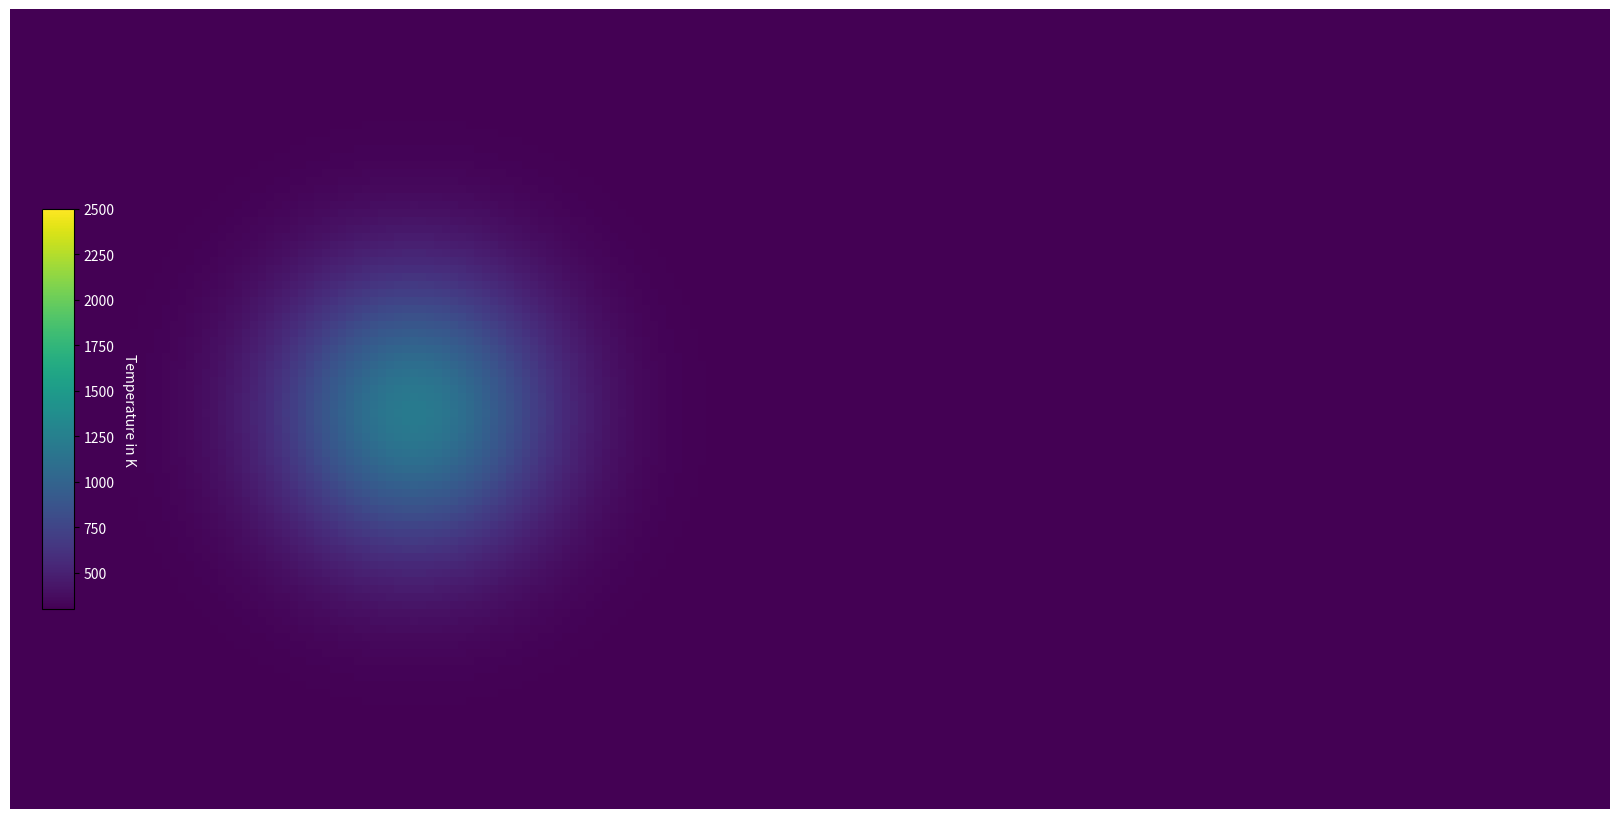

The script that saved this image: (Note: this script raises an exception after producing the figure.)
import numpy as np
from scipy.signal import convolve2d
import matplotlib.pyplot as plt
from matplotlib import animation


from datetime import timedelta,datetime
import time

from warnings import catch_warnings

# Constants ? from the Table 2 
FMC = 0.25 # NOT USED
H = 2 
T_A = 300.0 #interpreting as outside Temperature ~25°C
T_MAX_I = 1200.0 # interpreting as hottest possible wildfire ~927°C
RHO_G = 1
RHO_S = 700
C_PG = 1043
C_PS = 1800
C_S1 = 30
C_S2 = 40
B_1 = 4500
B_2 = 7000
A_1 = 22 * 10**5
A_2 = 2 * 10**7
D_RB = 0.1
R_M_0 = 0.002
R_M_C = 0.004
GAMMA_D = 0.03
SIGMA = 20 # NOT USED
A_NC = 0.2
A_D = 0.125
ETA = 3
ALPHA = 0.002
EPSILON = 0.2
GAMMA = C_PG/C_PS
LAMBDA = RHO_G/RHO_S
C_2 = ALPHA*A_1/C_PS
C_3 = ALPHA*A_2/C_PS
C_4 = 1/(H*RHO_S*C_PS)
KAPPA = 0.41 # Karman's Konstant
SIGMA_B = 5.67*10**(-8) # Stefan-Boltzmann Constant


# Functions for different starting ditributions of the temperature
def gauss2d(x, y, mx, my, s):
    return np.exp(-((x-mx)**2./(2.*s**2.)+(y-my)**2./(2.*s**2.)))

def gauss2d_spreaded(x, y, mx, my, s):
    return (2*np.exp(1) / s**2)*((x-mx)**2. + (y-my)**2.) * np.exp(-2*((x-mx)**2. + (y-my)**2.) / s**2.) + np.exp(-2*((x-mx)**2. + (y-my)**2.) / s**2.)

def box(x,y):
    return (x<60)and(x>40)and(y<60)and(y>40)


class Sim:

    def __init__(self, NX=100, NY=100, U_10_X=10, U_10_Y=0, n=1, sig=8, start="one Gauss"):
        # --- Initial conditions
        # Sparse Canopy
        #Z_0 = 0.5
        #DELTA = 0.08
        # Dense Canopy
        Z_0 = 0.25
        DELTA = 0.04

        # Initial Shape, Fuel and Temperature
        self.NX, self.NY = NX, NY
        self.S_1_matrix = np.ones((self.NX, self.NY))*0.2 # shape of the forest
        self.S_2_matrix = np.ones((self.NX, self.NY))*0.8 # shape of the forest

        #random uniform fuel change 
        #self.randomizer = np.random.rand(self.NX, self.NY) / 4.0
        #self.S_1_matrix += self.randomizer
        #self.S_2_matrix -= self.randomizer

        #fuel break
        self.S_2_matrix[0:NX, 120:170] = 0.1
        self.S_1_matrix[0:NX, 120:170] = 0.1

        #fuel gradient
        #self.S_2_matrix -= np.tile(np.linspace(0.0, 0.3, num = NX), (NY, 1)).transpose()

        self.S_2_0_matrix = self.S_2_matrix
        self.S_matrix = self.calc_S()
        # Temperature is spread by a gaussian in the middle
        self.T_matrix_0 = np.ones((self.NX,self.NY))*T_A 
        self.T_matrix = np.ones((self.NX,self.NY))*T_A 
        self.dT_dt_matrix_0 = np.ones((self.NX,self.NY))

        self.U = self.calc_U()
        # initial Speeds
        self.U_10_X = U_10_X # wind with speed 10 m/s in only the x-direction
        self.U_10_Y = U_10_Y # wind with speed 10 m/s in only the x-direction
        self.U_H_X = self.U_10_X*0.9
        self.U_B_STAR_X = self.U_10_X*KAPPA/np.log(10/Z_0)
        self.AVG_U_V_X = self.U_H_X/ETA * (1-np.exp(-ETA))
        self.AVG_U_B_X = self.U_B_STAR_X/KAPPA * (H/(H-Z_0)*np.log(H/Z_0)-1)

        # --- simulation conditions
        self.dt = 0.03 # length of time steps from paper in seconds
        self.dx = 0.5 # length of a "pixel" from paper in m
        self.n = n    # number of steps per step to speed up the animation

        #one first step to get T_1
        self.x_c = self.calc_x_c()
        self.avg_u_x = self.calc_avg_u_x()
        self.avg_u_y = 0
        self.c_0 = self.calc_c_0()
        self.c_1 = self.calc_c_1()
        self.L_x, self.L_y = self.calc_L()
        self.omega_x, self.omega_y = self.calc_omega()
        self.D_eff_x, self.D_eff_y = self.calc_D_eff()

        self.S_1_matrix = self.calc_S_1()
        self.S_1_matrix[self.S_1_matrix<0]=0
        self.S_2_matrix = self.calc_S_2()
        self.S_2_matrix[self.S_2_matrix<0]=0
        self.S_matrix = self.calc_S()

        # spacial derivatives using central difference
        # df/dx -> (f(x-1)-f(x+1))/2
        dx_kern_plus = [[1.0, -1.0, 0.0]]
        dx_kern_minus = [[0.0, 1.0, -1.0]]

        dy_kern_plus = [[1.0],[-1.0],[0.0]]
        dy_kern_minus = [[0.0],[1.0],[-1.0]]
        # d^2f/dx^2 -> f(x-1)-2f(x)+f(x+1)
        dx2_kern = [[1,-2,1]]
        dy2_kern = [[1],[-2],[1]]

        #convolve for normal central differences for second order derivatives
        T_matrix_dx2 = convolve2d(self.T_matrix_0, dx2_kern, mode='same', boundary='symm') / self.dx**2
        T_matrix_dy2 = convolve2d(self.T_matrix_0, dy2_kern, mode='same', boundary='symm') / self.dx**2
        #upwinding from paper / wikipedia for first order derivatives:
        T_matrix_dx_plus = convolve2d(self.T_matrix_0, dx_kern_plus, mode='same', boundary='symm')
        T_matrix_dx_minus = convolve2d(self.T_matrix_0, dx_kern_minus, mode='same', boundary='symm')
        T_matrix_dy_plus = convolve2d(self.T_matrix_0, dy_kern_plus, mode='same', boundary='symm')
        T_matrix_dy_minus = convolve2d(self.T_matrix_0, dy_kern_minus, mode='same', boundary='symm')

        dispersion = self.D_eff_x*T_matrix_dx2 + self.D_eff_y*T_matrix_dy2
        advection = (np.maximum(self.avg_u_x, 0)*T_matrix_dx_minus + np.minimum(self.avg_u_x, 0)*T_matrix_dx_plus + np.maximum(self.avg_u_y, 0)*T_matrix_dy_minus + np.minimum(self.avg_u_y, 0)*T_matrix_dy_plus) / self.dx
        reaction = -C_2/self.c_0 * self.S_1_matrix*self.r_1 + C_3/self.c_0 * self.S_2_matrix*self.r_2t
        convection = C_4/self.c_0 * self.U*(self.T_matrix-T_A)
        self.dT_dt_matrix_0 = self.c_1/self.c_0 * (dispersion - advection) + reaction - convection

        
        self.T_matrix = self.T_matrix + self.dt * self.dT_dt_matrix_0




        if start=="one Gauss":
            for i in range(self.NX):
                for j in range(self.NY):
                    self.T_matrix[i,j] += gauss2d(i, j, self.NX//2, self.NX//2, np.min([self.NX, self.NY])//sig)*(T_MAX_I-T_A)
        elif start=="spreaded Gauss":
            for i in range(self.NX):
                for j in range(self.NY):
                    self.T_matrix[i,j] += gauss2d_spreaded(i, j, self.NX//2, self.NX//2, np.min([self.NX, self.NY])//sig)*(T_MAX_I-T_A)
        elif start=="two Gauss":
            for i in range(self.NX):
                for j in range(self.NY):
                    self.T_matrix[i,j] += gauss2d(i, j, self.NX//2- self.NX//8, self.NX//2, np.min([self.NX, self.NY])//(sig*1.8))*(T_MAX_I-T_A)
                    self.T_matrix[i,j] += gauss2d(i, j, self.NX//2+ self.NX//8, self.NX//2, np.min([self.NX, self.NY])//sig)*(T_MAX_I-T_A)*0.6
        elif start=="wall":
            self.T_matrix[:,self.NY//100:2*self.NY//50] = T_MAX_I
        elif start=="Gradient":
            for i in range(75):
                self.T_matrix[:,i+1] += (T_MAX_I-T_A)*(1-(i+1)/75)*0.8
        elif start=="box":
            for i in range(self.NX):
                for j in range(self.NY):
                    self.T_matrix[i,j] += (T_MAX_I-T_A)*box(i,j)
        else:
            raise ValueError(f"\n\tThe Starting Version \"{start}\" is not an option, try: \"one Gauss\", \"spreaded Gauss\", \"two Gauss\", \"wall\", \"Gradient\" or \"box\"\n")





        
    #  --- calculations 

    # calculates the matrix c_0 that ist dependent on the matrix S
    def calc_c_0(self):
        return ALPHA*self.S_matrix + (1-ALPHA)*LAMBDA*GAMMA + ALPHA*GAMMA*(1-self.S_matrix)
    
    # calculates the matrix c_1 that ist dependent on the matrix S and can be written as a product of c_0
    def calc_c_1(self):
        return self.c_0-ALPHA*self.S_matrix
    
    # calculates the matrix S_1  that is dependent on the Matrix T
    # S_1 describes the remaining fuell mass fraction of water
    def calc_S_1(self):
        self.r_1 = C_S1*np.exp(-B_1/self.T_matrix)
        return self.S_1_matrix-self.S_1_matrix*self.r_1*self.dt
        
    # calculates the matrix S_2  that is dependent on the Matrix T and the average Speed u_avg
    # S_2 describes the remaining fuell mass fraction of combustibles
    def calc_S_2(self):
        r_2 = C_S2*np.exp(-B_2/self.T_matrix)
        r_m = R_M_0+R_M_C*(self.avg_u_x-1)
        self.r_2t = (r_2*r_m)/(r_2+r_m)
        return self.S_2_matrix-self.S_2_matrix*self.r_2t*self.dt
        
    # calculates the matrix S that is dependent on the Matrix S_1 and S_2
    # S_1 describes the total fuell mass fraction
    def calc_S(self):
        return self.S_1_matrix+self.S_2_matrix
    
    # calculates the varible x_c  that is dependent on the Matrix S_2 as well as it's initial state S_2_0
    def calc_x_c(self):
        return self.S_2_matrix/self.S_2_0_matrix
    
    # calculates the varible u_avg_x that is dependent on the varible x_c
    # it describes the average speed over the forest an at this point is only in the x-Direction as the y-Paart =0
    def calc_avg_u_x(self):
        return self.AVG_U_V_X+(self.AVG_U_B_X-self.AVG_U_V_X)*(1-self.x_c)

    # calculates the vector L that is dependent on the matrix T
    # it describes the size of the fire in the two Dimensions
    def calc_L(self):
        T_max = np.max(self.T_matrix) # maximum Tmeperature value
        T_dropped = 0.1*T_max +T_A # the threshold at which it is not considered on fire anymore
        T_max_x, T_max_y = np.unravel_index(np.argmax(self.T_matrix), self.T_matrix.shape) # the coordinates of the maximum value
        # calculates the lenght in each direction by creating a 1D vector of the corresponding x-collum/y-line and evaluating
        # if the temperature of the pixel has dropped below T_dropped
        # the pixels that are above get asinged 1 while the others are 0, the sum*dx is therefore the lenght
        L_x = (np.sum(self.T_matrix[T_max_x,:]>T_dropped))*self.dx
        L_y = (np.sum(self.T_matrix[:,T_max_y]>T_dropped))*self.dx
        return L_x, L_y

    # calculates the vector omega that is dependent on the matrix T
    # it describes the fireline length
    def calc_omega(self):
        T_max_x = [np.argmax(self.T_matrix[i][0:]) for i in range(self.NX)]    #finding maxima in x direction
        yA = yB = xA = xB = -1      #initialize values
        for i in range(self.NX):     #finding endpoints xA, xB, yA, yB by condition
            if yA < 0 and self.T_matrix[i][T_max_x[i]] > 550: #only once at beginning for y
                yA = i
                xA = T_max_x[i]
            if self.T_matrix[i][T_max_x[i]] > 550:   #reset values until done
                yB = i
                if T_max_x[i] >= xB:    #check if new xB is actually larger than old one
                    xB = T_max_x[i]
                if T_max_x[i] < xA:
                    xA = T_max_x[i]

        omega_x = abs(xB-xA)*self.dx     #computing the difference between endpoints
        omega_y = abs(yB-yA)*self.dx
        return omega_x, omega_y

    # calculates the two values in the Matrix D_eff that are dependent on the vectors L and omega
    def calc_D_eff(self):
        D_eff_x = D_RB+A_D*self.avg_u_x*self.L_x*(1-np.exp(-GAMMA_D*self.omega_x))
        D_eff_y = D_RB+A_D*self.avg_u_y*self.L_y*(1-np.exp(-GAMMA_D*self.omega_y))
        return D_eff_x, D_eff_y

    # calculates the Matrix U
    def calc_U(self):
        return A_NC*np.power(self.T_matrix-T_A, 1/3)+EPSILON*SIGMA_B*(np.power(self.T_matrix,2)+T_A**2)*(self.T_matrix+T_A)



    # calculation of the Temperature => calculating a step
    # using the differential equation in the paper
    def calc_T(self):
        T_matrix_new = np.copy(self.T_matrix)
        # spacial derivatives using central difference
        # df/dx -> (f(x-1)-f(x+1))/2
        dx_kern_plus = [[1.0, -1.0, 0.0]]
        dx_kern_minus = [[0.0, 1.0, -1.0]]

        dy_kern_plus = [[1.0],[-1.0],[0.0]]
        dy_kern_minus = [[0.0],[1.0],[-1.0]]
        # d^2f/dx^2 -> f(x-1)-2f(x)+f(x+1)
        dx2_kern = [[1,-2,1]]
        dy2_kern = [[1],[-2],[1]]

        #convolve for normal central differences for second order derivatives
        T_matrix_dx2 = convolve2d(self.T_matrix, dx2_kern, mode='same', boundary='symm') / self.dx**2
        T_matrix_dy2 = convolve2d(self.T_matrix, dy2_kern, mode='same', boundary='symm') / self.dx**2
        #upwinding from paper / wikipedia for first order derivatives:
        T_matrix_dx_plus = convolve2d(self.T_matrix, dx_kern_plus, mode='same', boundary='symm')
        T_matrix_dx_minus = convolve2d(self.T_matrix, dx_kern_minus, mode='same', boundary='symm')
        T_matrix_dy_plus = convolve2d(self.T_matrix, dy_kern_plus, mode='same', boundary='symm')
        T_matrix_dy_minus = convolve2d(self.T_matrix, dy_kern_minus, mode='same', boundary='symm')

        dispersion = self.D_eff_x*T_matrix_dx2 + self.D_eff_y*T_matrix_dy2
        advection = (np.maximum(self.avg_u_x, 0)*T_matrix_dx_minus + np.minimum(self.avg_u_x, 0)*T_matrix_dx_plus + np.maximum(self.avg_u_y, 0)*T_matrix_dy_minus + np.minimum(self.avg_u_y, 0)*T_matrix_dy_plus) / self.dx
        reaction = -C_2/self.c_0 * self.S_1_matrix*self.r_1 + C_3/self.c_0 * self.S_2_matrix*self.r_2t
        convection = C_4/self.c_0 * self.U*(self.T_matrix-T_A)
        dT_dt_matrix = self.c_1/self.c_0 * (dispersion - advection) + reaction - convection
        T_matrix_new = T_matrix_new + self.dt * (3/2 * dT_dt_matrix - 1/2 * self.dT_dt_matrix_0)
        # making sure the Temperature doesnt drop to much
        T_matrix_new[T_matrix_new<T_A]=T_A
        self.dT_dt_matrix_0 = dT_dt_matrix
        return T_matrix_new
            
    # calculates a step of the simulation
    def step(self, step):
        for i in range(self.n):
            self.x_c = self.calc_x_c()
            self.avg_u_x = self.calc_avg_u_x()
            self.avg_u_y = 0
            self.c_0 = self.calc_c_0()
            self.c_1 = self.calc_c_1()
            self.L_x, self.L_y = self.calc_L()
            self.omega_x, self.omega_y = self.calc_omega()
            self.D_eff_x, self.D_eff_y = self.calc_D_eff()

            self.S_1_matrix = self.calc_S_1()
            self.S_1_matrix[self.S_1_matrix<0]=0
            self.S_2_matrix = self.calc_S_2()
            self.S_2_matrix[self.S_2_matrix<0]=0
            self.S_matrix = self.calc_S()

            temp = self.T_matrix
            
            self.T_matrix = self.calc_T()
            self.T_matrix_0 = temp



def update(frame):
    im.set_data(simualtion.T_matrix)
    im.set_clim(vmin=T_A, vmax=2500)
    ax.axis('off')
    simualtion.step(frame)
    return [im]


np.seterr(all='raise')
np.seterr(under='ignore')

# handles the animation and is also coppied from the rudimentary pixel simulation
print("\n------------------------------ ! ! ! ANFANG ! ! ! ------------------------------")
print(f"                                 {datetime.now().time()}\n")


start = time.time()
dim_faktor = 2
dim_size = 1
nth_shown = 4
s_T = "one Gauss"
simualtion = Sim(NX=dim_size*100, NY=dim_faktor*dim_size*100, n=nth_shown, start=s_T)
S_begin = simualtion.S_matrix
frms = 500

print(f"\n\tSize: ({dim_size*100} x {dim_faktor*dim_size*100}), Temperature shape: \"{s_T}\", Velocity: {simualtion.U_10_X}, numer of frames: {frms}")
fig, ax = plt.subplots(figsize=(8*dim_faktor,8))
im = ax.imshow(simualtion.T_matrix, vmin=T_A, vmax = 2500)

cbar_ax = fig.add_axes([0.02, 0.25, 0.02, 0.5])  
cbar = fig.colorbar(im, cax=cbar_ax)
cbar.set_label("Temperature in K", rotation=270, labelpad=15, color = 'white')
for tick in cbar.ax.get_yticklabels():
    tick.set_color('white')

ax.axis('off')

plt.subplots_adjust(top = 1, bottom = 0, right = 1, left = 0, 
            hspace = 0, wspace = 0)

ani = animation.FuncAnimation(fig, update, frames=frms, interval=1) #frames - the number of steps in the simulation
ani.save('Animations/NEW.gif', fps=50, savefig_kwargs={'pad_inches':0}, writer="pillow")

end = time.time()
duration = end-start
print(f"\n\tcalculating {frms} frames showing every {nth_shown}-nth frame took {duration//60}min, {duration%60:.5f}s, that is approximately {duration/frms:.5f}s per frame\n")

# Showing the difference in S
S_end = simualtion.S_matrix
S_diff = S_begin-S_end
plt.imsave("S_development/NEW.png", S_diff)
print(f"\n\tthem maximum of the change in S ist {np.max(S_diff):.5f}\n")


print(f"\n                                 {datetime.now().time()}")
print("------------------------------ ! ! ! FERTIG ! ! ! ------------------------------\n")
